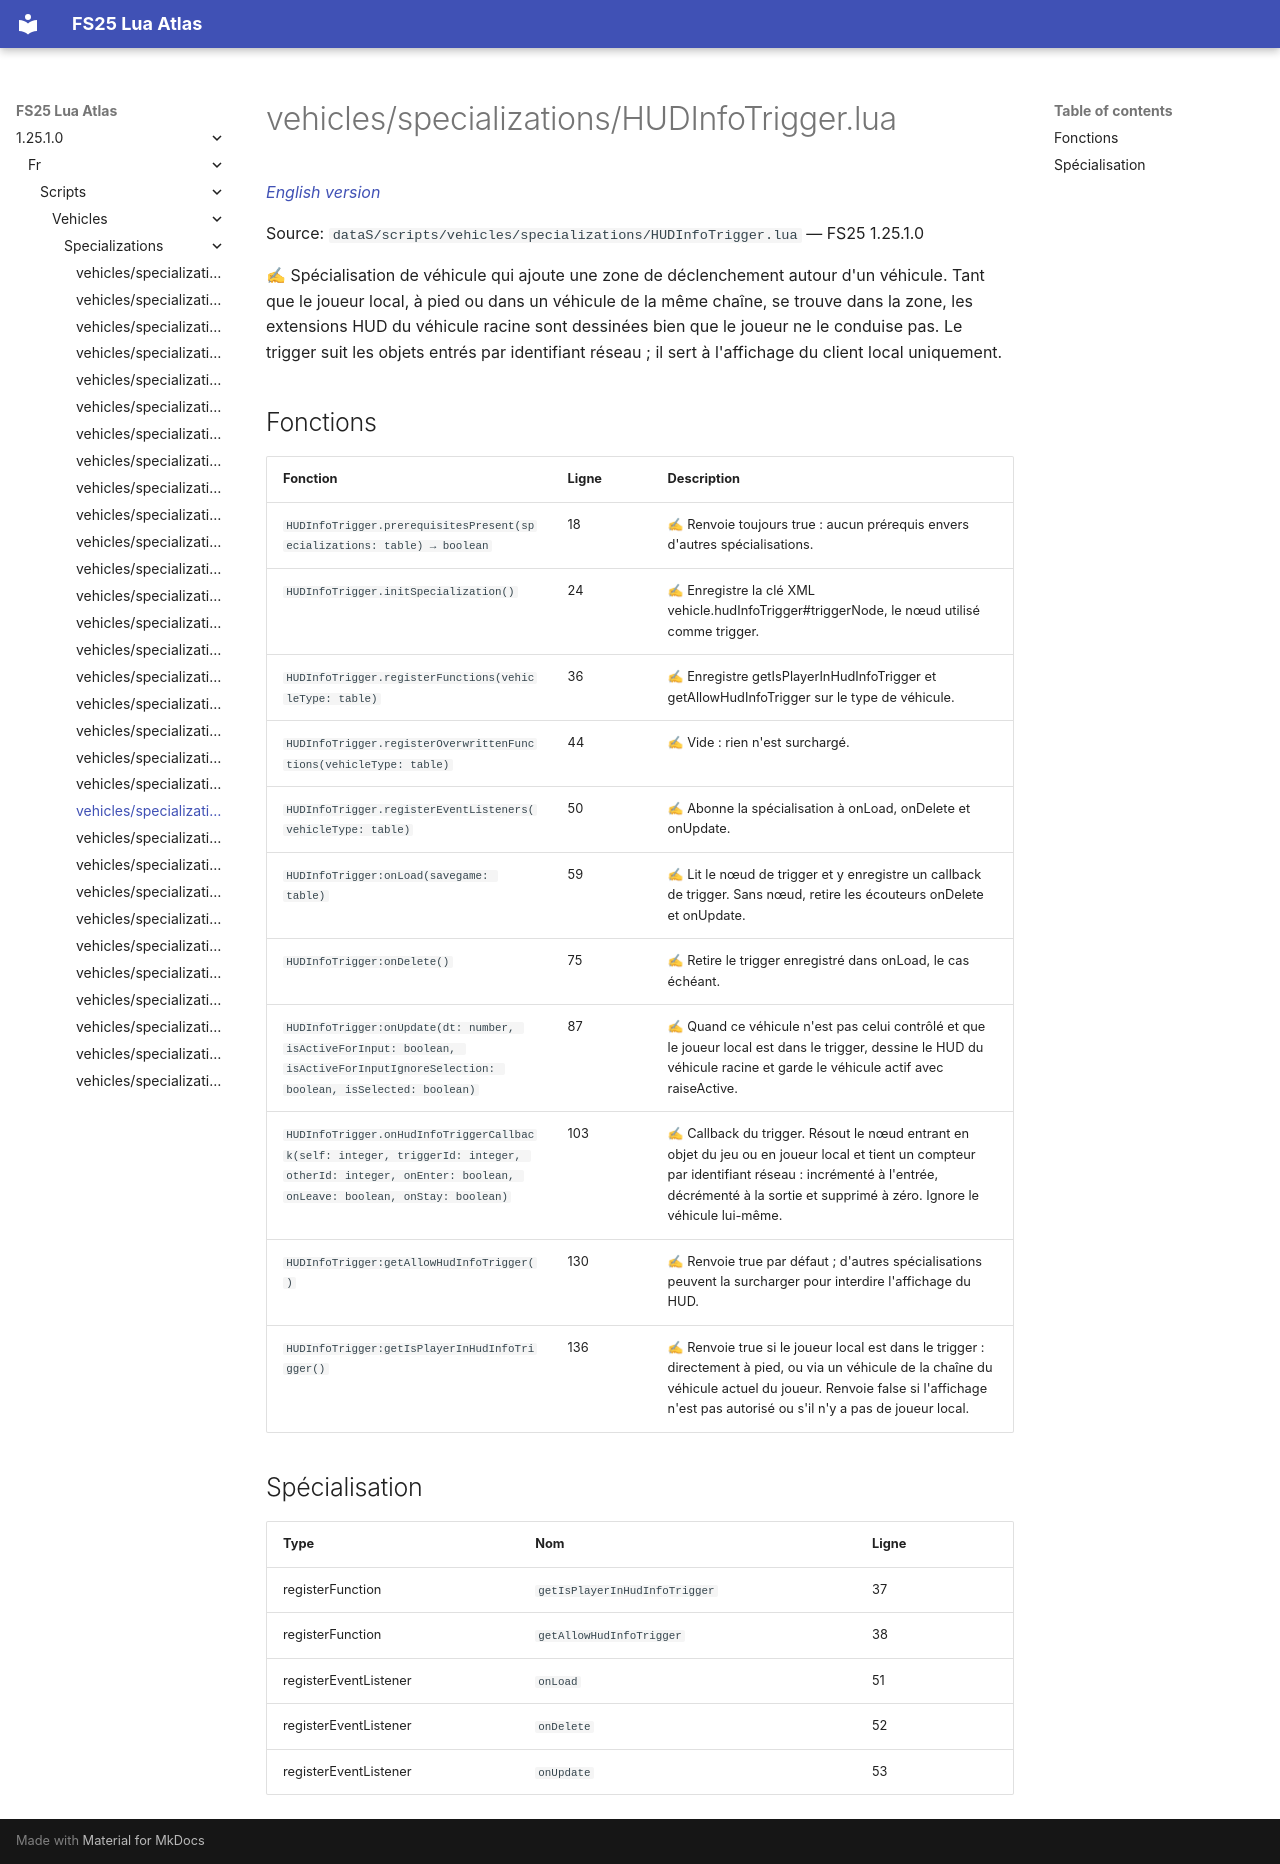

repository: Tim0219800/fs25-lua-atlas · page: 1.25.1.0/fr/scripts/vehicles/specializations/HUDInfoTrigger.html · generator: mkdocs

# vehicles/specializations/HUDInfoTrigger.lua

*[English version](../../../../scripts/vehicles/specializations/HUDInfoTrigger.md)*

Source: `dataS/scripts/vehicles/specializations/HUDInfoTrigger.lua` — FS25 1.25.1.0

✍ Spécialisation de véhicule qui ajoute une zone de déclenchement autour d'un véhicule. Tant que le joueur local, à pied ou dans un véhicule de la même chaîne, se trouve dans la zone, les extensions HUD du véhicule racine sont dessinées bien que le joueur ne le conduise pas. Le trigger suit les objets entrés par identifiant réseau ; il sert à l'affichage du client local uniquement.


## Fonctions

| Fonction | Ligne | Description |
|---|---|---|
| `HUDInfoTrigger.prerequisitesPresent(specializations: table) → boolean` | 18 | ✍ Renvoie toujours true : aucun prérequis envers d'autres spécialisations. |
| `HUDInfoTrigger.initSpecialization()` | 24 | ✍ Enregistre la clé XML vehicle.hudInfoTrigger#triggerNode, le nœud utilisé comme trigger. |
| `HUDInfoTrigger.registerFunctions(vehicleType: table)` | 36 | ✍ Enregistre getIsPlayerInHudInfoTrigger et getAllowHudInfoTrigger sur le type de véhicule. |
| `HUDInfoTrigger.registerOverwrittenFunctions(vehicleType: table)` | 44 | ✍ Vide : rien n'est surchargé. |
| `HUDInfoTrigger.registerEventListeners(vehicleType: table)` | 50 | ✍ Abonne la spécialisation à onLoad, onDelete et onUpdate. |
| `HUDInfoTrigger:onLoad(savegame: table)` | 59 | ✍ Lit le nœud de trigger et y enregistre un callback de trigger. Sans nœud, retire les écouteurs onDelete et onUpdate. |
| `HUDInfoTrigger:onDelete()` | 75 | ✍ Retire le trigger enregistré dans onLoad, le cas échéant. |
| `HUDInfoTrigger:onUpdate(dt: number, isActiveForInput: boolean, isActiveForInputIgnoreSelection: boolean, isSelected: boolean)` | 87 | ✍ Quand ce véhicule n'est pas celui contrôlé et que le joueur local est dans le trigger, dessine le HUD du véhicule racine et garde le véhicule actif avec raiseActive. |
| `HUDInfoTrigger.onHudInfoTriggerCallback(self: integer, triggerId: integer, otherId: integer, onEnter: boolean, onLeave: boolean, onStay: boolean)` | 103 | ✍ Callback du trigger. Résout le nœud entrant en objet du jeu ou en joueur local et tient un compteur par identifiant réseau : incrémenté à l'entrée, décrémenté à la sortie et supprimé à zéro. Ignore le véhicule lui-même. |
| `HUDInfoTrigger:getAllowHudInfoTrigger()` | 130 | ✍ Renvoie true par défaut ; d'autres spécialisations peuvent la surcharger pour interdire l'affichage du HUD. |
| `HUDInfoTrigger:getIsPlayerInHudInfoTrigger()` | 136 | ✍ Renvoie true si le joueur local est dans le trigger : directement à pied, ou via un véhicule de la chaîne du véhicule actuel du joueur. Renvoie false si l'affichage n'est pas autorisé ou s'il n'y a pas de joueur local. |

## Spécialisation

| Type | Nom | Ligne |
|---|---|---|
| registerFunction | `getIsPlayerInHudInfoTrigger` | 37 |
| registerFunction | `getAllowHudInfoTrigger` | 38 |
| registerEventListener | `onLoad` | 51 |
| registerEventListener | `onDelete` | 52 |
| registerEventListener | `onUpdate` | 53 |
